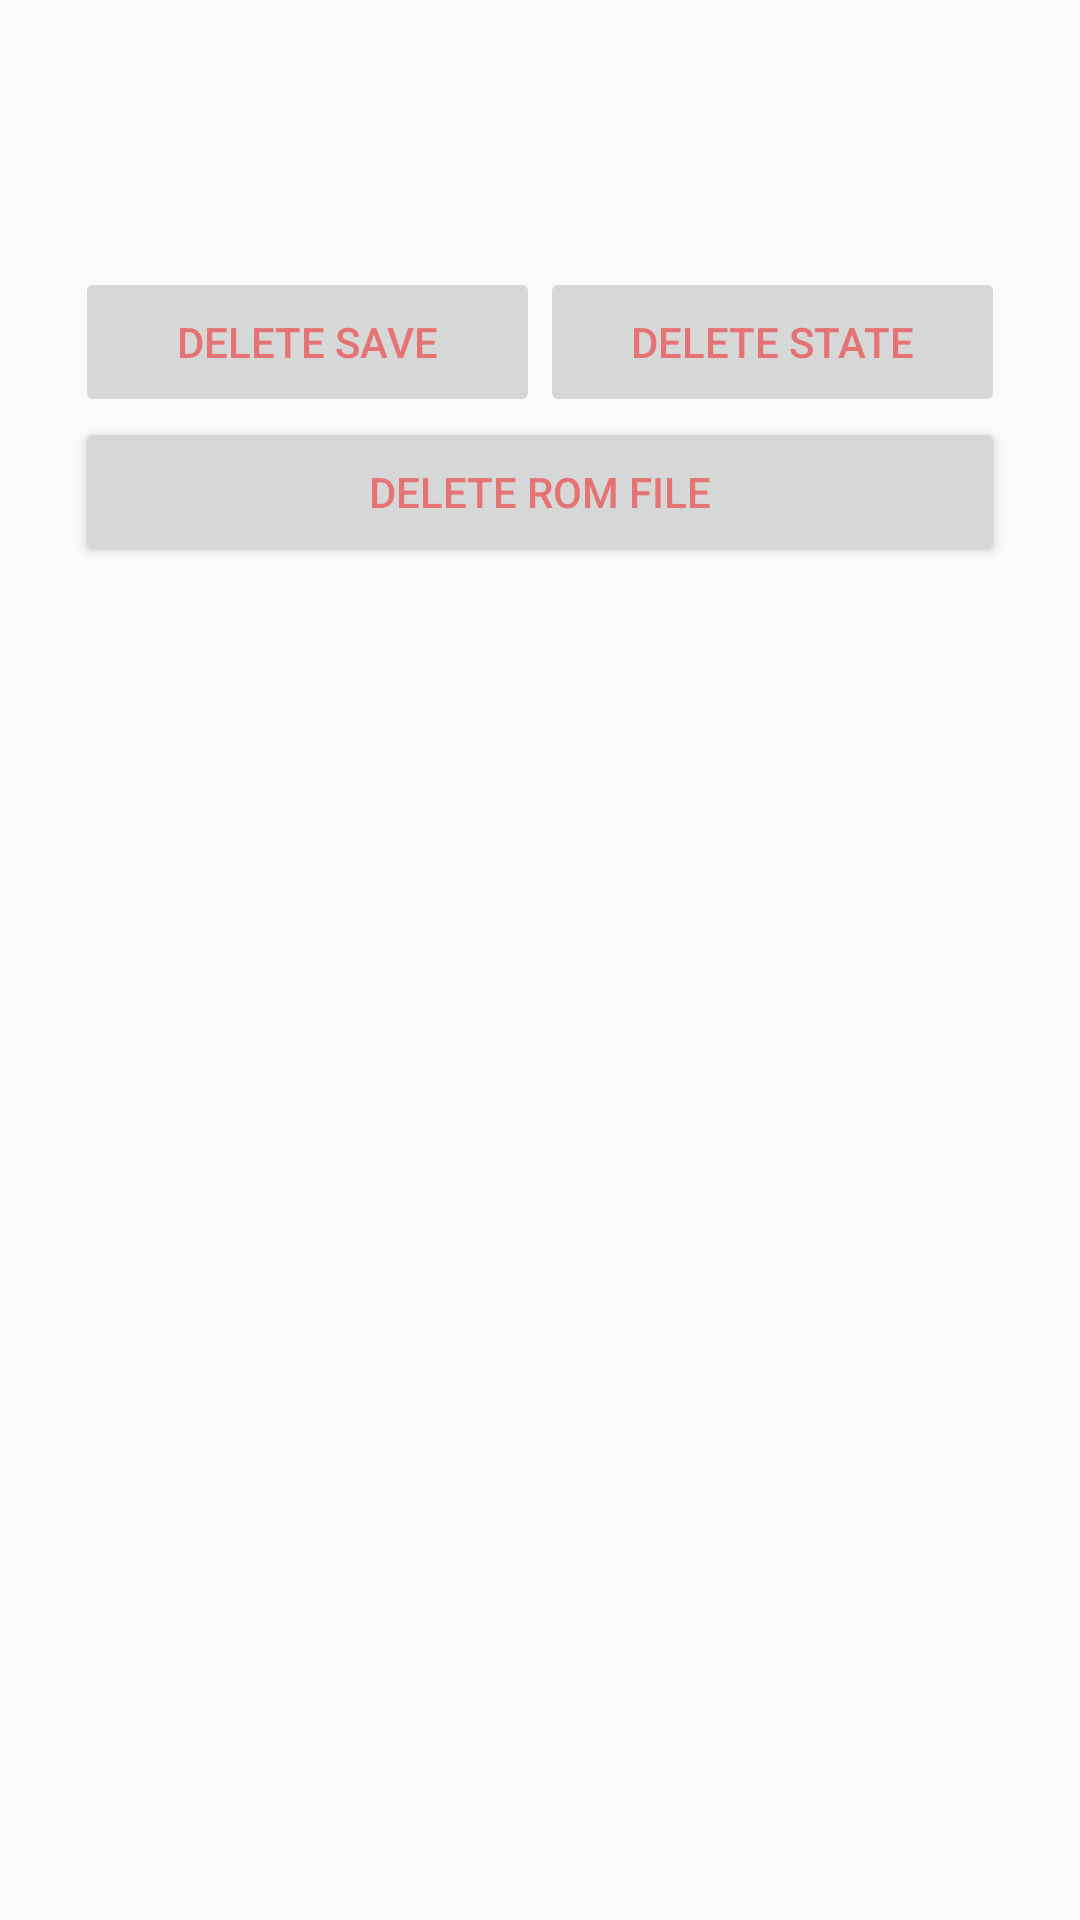

Android layout source for this screen:
<!-- AndroidManifest.xml: application theme Theme.Project3 -->
<!-- res/layout/fragment_rom_info.xml -->
<?xml version="1.0" encoding="utf-8"?>
<RelativeLayout xmlns:android="http://schemas.android.com/apk/res/android"
    android:orientation="vertical"
    android:layout_width="match_parent"
    android:layout_height="wrap_content">

    <LinearLayout
        android:layout_width="match_parent"
        android:layout_height="wrap_content"
        android:orientation="vertical"
        android:layout_marginLeft="25dp"
        android:layout_marginStart="25dp"
        android:layout_marginRight="25dp"
        android:layout_marginEnd="25dp"
        android:layout_marginBottom="16dp">

        <TextView
            android:id="@+id/dialog_licensee"
            android:layout_width="match_parent"
            android:layout_height="wrap_content" />

        <TextView
            android:id="@+id/dialog_locale"
            android:layout_width="match_parent"
            android:layout_height="wrap_content" />

        <TextView
            android:id="@+id/dialog_path"
            android:layout_width="match_parent"
            android:layout_height="wrap_content"
            android:paddingTop="16dp" />

        <LinearLayout
            android:layout_width="match_parent"
            android:layout_marginTop="16dp"
            android:layout_height="50dp">

            <Button
                android:id="@+id/button_delete_save"
                android:layout_width="0dp"
                android:layout_height="match_parent"
                android:layout_weight="0.50"
                android:text="@string/delete_save"
                android:textColor="@color/colorAccent"
                android:enabled="false"/>

            <Button
                android:id="@+id/button_delete_state"
                android:layout_width="0dp"
                android:layout_height="match_parent"
                android:layout_weight="0.50"
                android:text="@string/delete_state"
                android:textColor="@color/colorAccent"
                android:enabled="false"/>
        </LinearLayout>
        <Button
            android:id="@+id/button_delete_rom"
            android:layout_width="match_parent"
            android:layout_height="50dp"
            android:text="@string/delete_rom"
            android:textColor="@color/colorAccent" />
    </LinearLayout>

</RelativeLayout>
<!-- resources referenced by this layout -->
<resources>
  <color name="colorAccent">#E57373</color>
  <string name="delete_rom">Delete ROM file</string>
  <string name="delete_save">Delete save</string>
  <string name="delete_state">Delete state</string>
  <style name="Theme.Project3" parent="Theme.AppCompat.Light.DarkActionBar">
          
          <item name="colorPrimary">@color/colorPrimary</item>
          <item name="colorPrimaryDark">@color/colorPrimaryDark</item>
          <item name="colorAccent">@color/colorAccent</item>
          <item name="windowActionBar">false</item>
          <item name="windowNoTitle">true</item>
          
      </style>
  <color name="colorPrimary">#78909C</color>
  <color name="colorPrimaryDark">#607D8B</color>
</resources>
